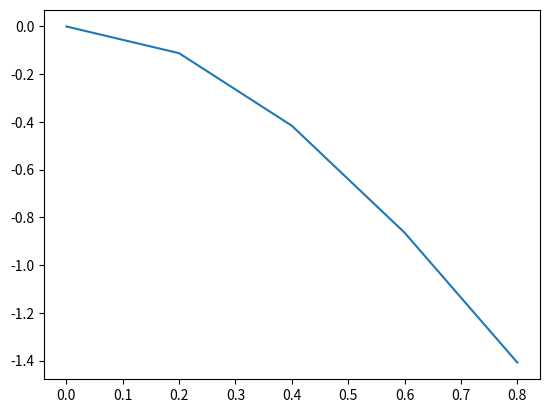

The matplotlib source for this figure:
import matplotlib.pyplot as plt
import numpy as np



def plot():
    fig = plt.figure()
    ax1 = fig.add_subplot(121)
    ax2 = fig.add_subplot(122)
    w = np.arange(2,17)
    p = np.arange(0,1,0.01)
    for w in w:
        if w==2:
            ax1.plot(p, func1(p, w),linewidth=3)
            ax2.plot(p, func2(p, w),linewidth=3)
        else:
            ax1.plot(p,func1(p,w))
            ax2.plot(p,func2(p,w))
    plt.show()

def testpyplt(w):
    p = np.arange(0,1,0.2)
    plt.plot(p,1 - (1 - p)**w - p*w)
    plt.show()

def func1(p,w):
    return 1 - (1 - p)**w - p*w

def func2(p,w):
    return 1 - p**w - (1-p)*w


if __name__=='__main__':
    testpyplt(3)